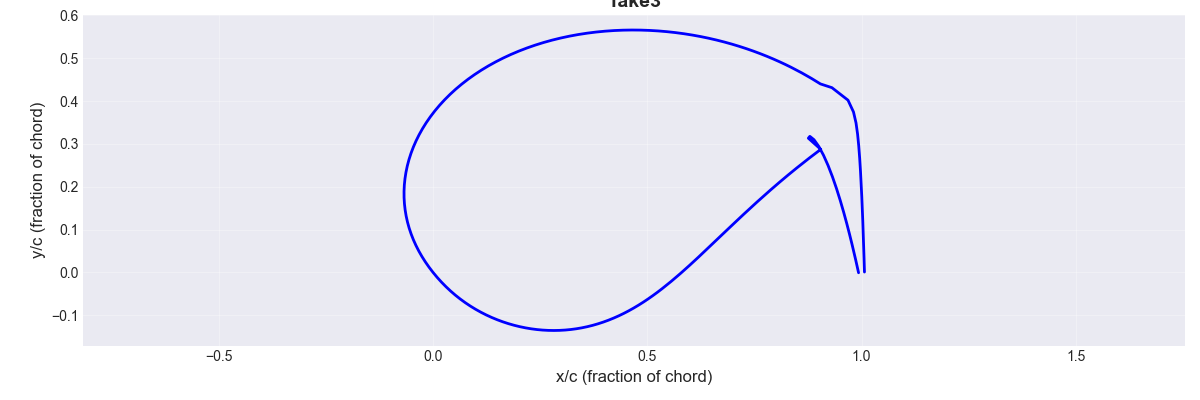

The data file committed next to this chart (first rows):
0.9931362973693177, -0.0008427145108275325
0.9927, 0.001138
0.9914, 0.007046
0.9892, 0.01677
0.9862, 0.03014
0.9823, 0.04689
0.9776, 0.0667
0.972, 0.0892
0.9656, 0.1139
0.9584, 0.1403
0.9504, 0.1677
0.9417, 0.1956
0.9322, 0.2231
0.922, 0.2494
0.9113, 0.2735
0.9002, 0.2941
0.8891, 0.3096
0.8794, 0.3175
0.8759, 0.3132
0.8961, 0.2953
0.9049, 0.2872
0.8962, 0.2806
0.8873, 0.2738
0.8781, 0.2668
0.8687, 0.2595
0.8591, 0.2519
0.8493, 0.2441
0.8394, 0.2361
0.8294, 0.2278
0.8192, 0.2193
0.8089, 0.2107
0.7986, 0.2018
0.7882, 0.1928
0.7777, 0.1836
0.7672, 0.1742
0.7566, 0.1647
0.7461, 0.1551
0.7355, 0.1454
0.7249, 0.1355
0.7143, 0.1256
0.7037, 0.1157
0.6931, 0.1056
0.6826, 0.09559
0.672, 0.08552
0.6615, 0.07546
0.651, 0.06542
0.6405, 0.05542
0.63, 0.04549
0.6195, 0.03563
0.609, 0.02587
0.5984, 0.01623
0.5879, 0.006726
0.5773, -0.00262
0.5667, -0.01179
0.5561, -0.02076
0.5453, -0.02952
0.5346, -0.03805
0.5237, -0.04633
0.5128, -0.05433
0.5018, -0.06205
0.4907, -0.06946
... 140 more rows
